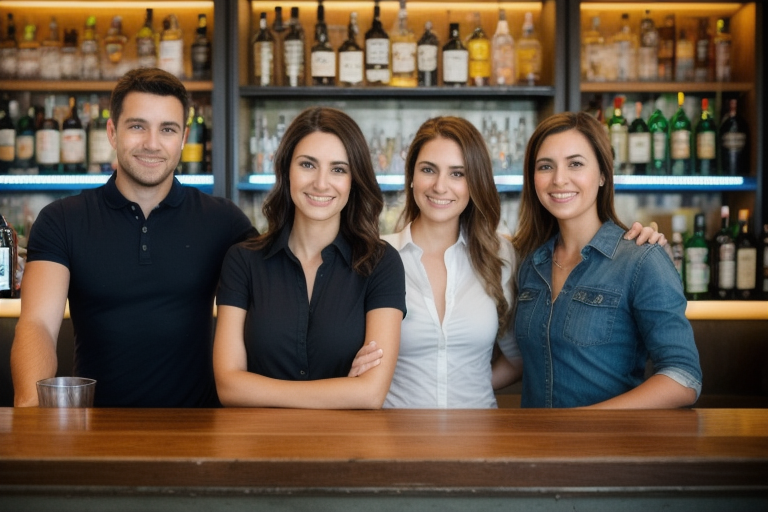
Generation parameters embedded in this image by AUTOMATIC1111 Stable Diffusion web UI or a fork of it (Forge, ...) (PNG 'parameters' text chunk):
(4people) standing in front of a bar BREAK
standing, smiling  BREAK
1man BREAK
1woman BREAK
1woman BREAK
1man
Negative prompt: disfigured, deformed, ugly
Steps: 50, Sampler: Euler a, CFG scale: 7, Seed: 972535130, Size: 768x512, Model hash: 99a75a901f, Model: Realistic_Vision_V5.1_fp16-no-ema, Token merging ratio: 0.2, RP Active: True, RP Divide mode: Matrix, RP Matrix submode: Columns, RP Mask submode: Mask, RP Prompt submode: Prompt, RP Calc Mode: Latent, RP Ratios: "1,1,1,1", RP Base Ratios: 0.1, RP Use Base: True, RP Use Common: True, RP Use Ncommon: False, RP Options: [False], RP LoRA Neg Te Ratios: 0, RP LoRA Neg U Ratios: 0, RP threshold: 0.4, RP LoRA Stop Step: 0, RP LoRA Hires Stop Step: 0, RP Flip: False, Version: v1.6.0